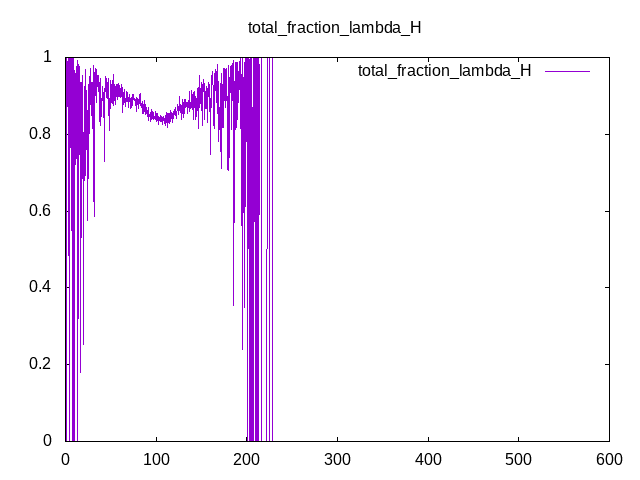

Values plotted in this chart, from the file beside it:
Time, total_fraction_lambda_H
0, -nan
0.25, -nan
0.5, -nan
0.75, -nan
1, -nan
1.25, 1
1.5, 0
1.75, -nan
2, 0.9411
2.25, 0.8837
2.5, 0.8724
2.75, 0.9887
3, 0.9903
3.25, 0.9941
3.5, 0.9983
3.75, 0.9646
4, 0
4.25, 1
4.5, 0.9502
4.75, 1
5, 0.9824
5.25, 0.8714
5.5, 0.9963
5.75, 0.9907
6, 0.9794
6.25, 0.5504
6.5, 0.9924
6.75, 0.9309
7, 0.9986
7.25, 1
7.5, 0.8943
7.75, 0.9685
8, 0
8.25, 0.9435
8.5, 0.9985
8.75, 0
9, 0.874
9.25, 0.9765
9.5, 0
9.75, 0
10, 0.9668
10.25, 0.8324
10.5, 0.9427
10.75, 0.9581
11, 0.8529
11.25, 0.9584
11.5, 0.7216
11.75, 0.928
12, 0.9497
12.25, 0.7376
12.5, 0.9636
12.75, 0.9917
13, 0.9592
13.25, 0.8427
13.5, 0
13.75, 0.9255
14, 0.9632
14.25, 0.3191
14.5, 0.9445
14.75, 0.9819
... 2,340 more rows
